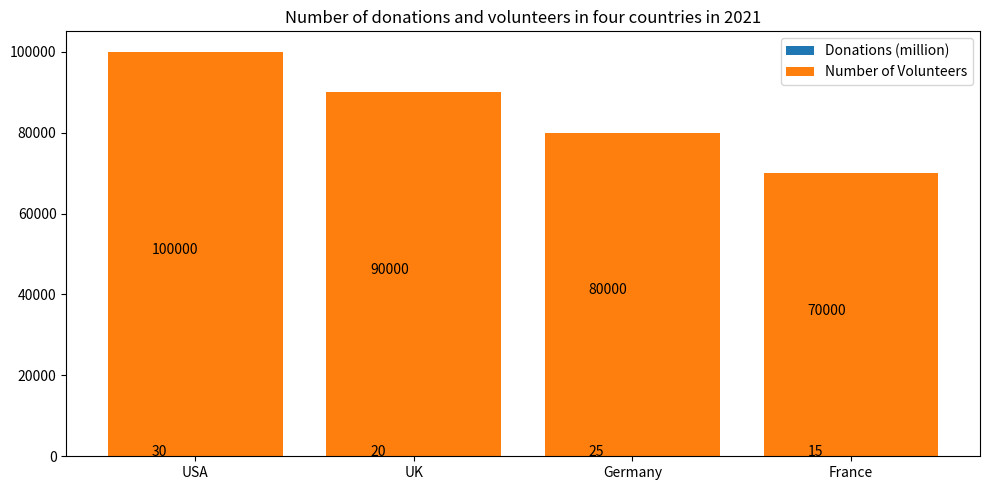

Python code for this plot: (Note: this script raises an exception after producing the figure.)

import matplotlib.pyplot as plt
import numpy as np

Country = ['USA', 'UK', 'Germany', 'France']
Donations = [30, 20, 25, 15]
Volunteers = [100000, 90000, 80000, 70000]

fig, ax = plt.subplots(figsize=(10, 5))

ax.bar(Country, Donations, label="Donations (million)")
ax.bar(Country, Volunteers, bottom=Donations, label="Number of Volunteers")

for i in range(len(Donations)):
    ax.annotate(Donations[i], xy=(i-0.2, Donations[i]/2))
    ax.annotate(Volunteers[i], xy=(i-0.2, Donations[i]+Volunteers[i]/2))

plt.xticks(np.arange(len(Country)), Country)
plt.title('Number of donations and volunteers in four countries in 2021')
plt.legend()
plt.tight_layout()
plt.savefig('Bar Chart/png/123.png')
plt.clf()
